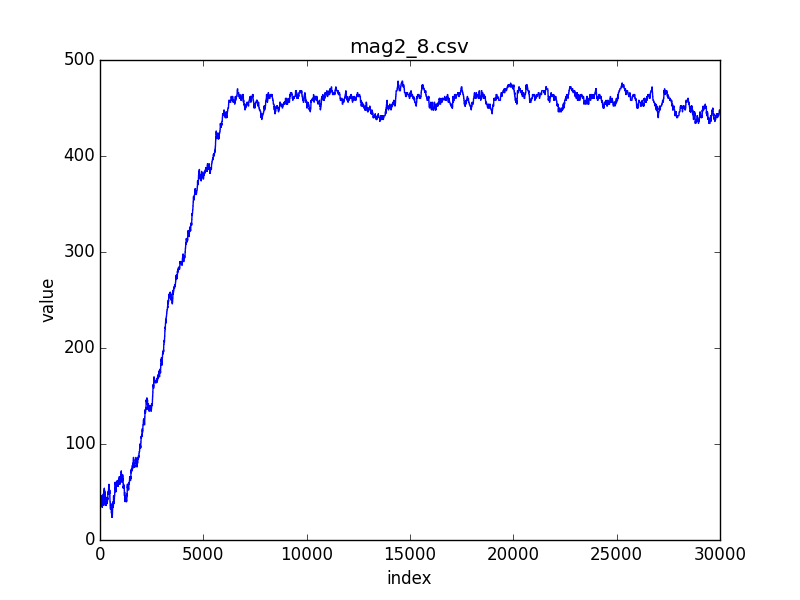

The data file committed next to this chart (first rows):
index; 0; 1; 2; 3; 4; 5; 6; 7; 8; 9; 10; 11; 12; 13; 14; 15; 16; 17; 18; 19; 20; 21; 22
value; 38; 38; 38; 40; 40; 40; 42; 40; 42; 42; 44; 46; 46; 46; 48; 48; 48; 48; 46; 46; 44; 46; 44
